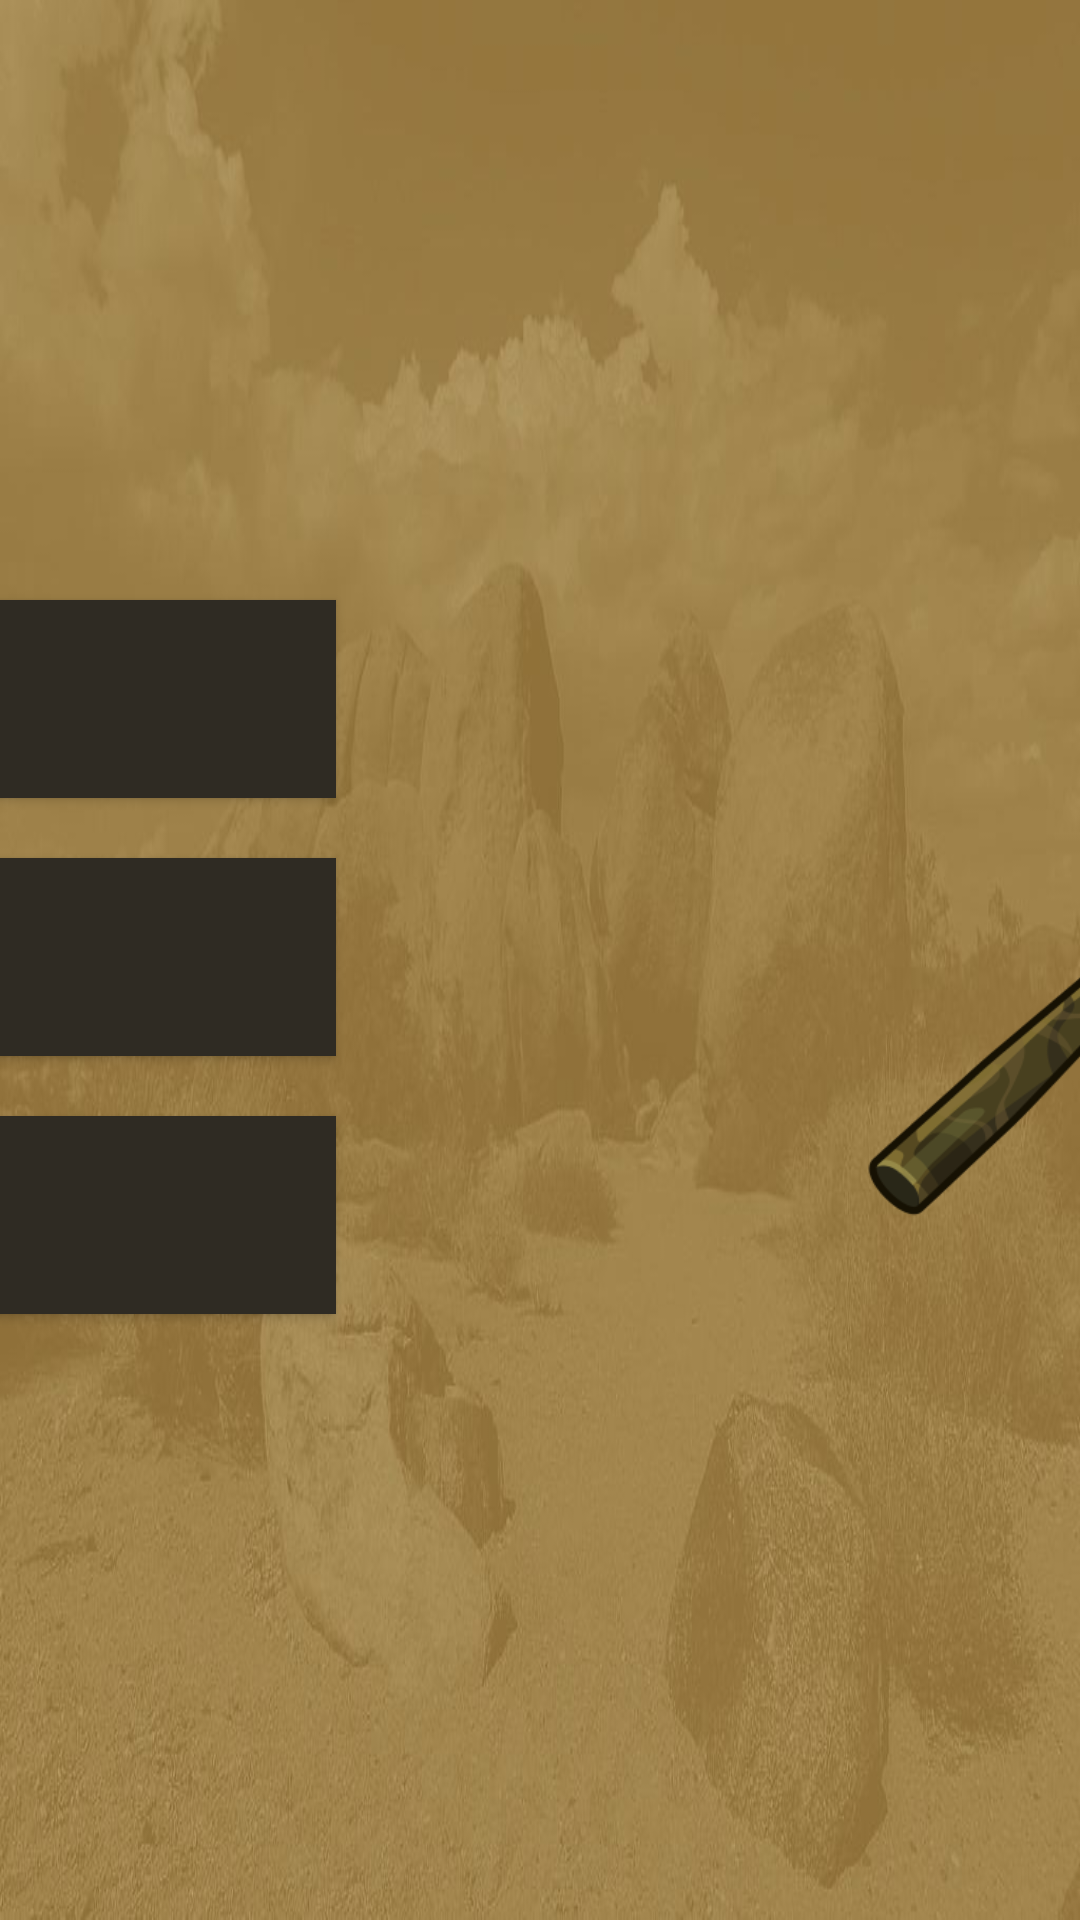

Android layout source for this screen:
<!-- AndroidManifest.xml: application theme AppTheme -->
<!-- res/layout/content_main.xml -->
<?xml version="1.0" encoding="utf-8"?>
<androidx.constraintlayout.widget.ConstraintLayout xmlns:android="http://schemas.android.com/apk/res/android"
    xmlns:app="http://schemas.android.com/apk/res-auto"
    xmlns:tools="http://schemas.android.com/tools"
    android:layout_width="match_parent"
    android:layout_height="match_parent"
    android:background="@drawable/menu_background"
    app:layout_behavior="@string/appbar_scrolling_view_behavior">

    <TextView
        android:id="@+id/mainMenu"
        android:layout_width="wrap_content"
        android:layout_height="wrap_content"
        android:layout_marginBottom="144dp"
        android:fontFamily="@font/rye"
        android:textAlignment="center"
        android:textColor="#FFFFFF"
        android:textSize="18sp"
        app:layout_constraintBottom_toTopOf="@+id/guideline"
        app:layout_constraintEnd_toEndOf="parent"
        app:layout_constraintStart_toStartOf="parent" />

    <Button
        android:id="@+id/playButton"
        android:layout_width="209dp"
        android:layout_height="66dp"
        android:layout_marginEnd="68dp"
        android:layout_marginBottom="20dp"
        android:background="#2F2B23"
        android:fontFamily="@font/rye"
        android:textColor="@color/solid_white"
        app:layout_constraintBottom_toTopOf="@+id/optionsButton"
        app:layout_constraintEnd_toStartOf="@+id/guideline2" />

    <Button
        android:id="@+id/optionsButton"
        android:layout_width="209dp"
        android:layout_height="66dp"
        android:layout_marginEnd="68dp"
        android:background="#2F2B23"
        android:fontFamily="@font/rye"
        android:textColor="@color/solid_white"
        app:layout_constraintBottom_toBottomOf="parent"
        app:layout_constraintEnd_toStartOf="@+id/guideline2"
        app:layout_constraintTop_toTopOf="parent"
        app:layout_constraintVertical_bias="0.498" />

    <Button
        android:id="@+id/helpButton"
        android:layout_width="209dp"
        android:layout_height="66dp"
        android:layout_marginTop="20dp"
        android:layout_marginEnd="68dp"
        android:background="#2F2B23"
        android:fontFamily="@font/rye"
        android:textColor="@color/solid_white"
        app:layout_constraintEnd_toStartOf="@+id/guideline2"
        app:layout_constraintTop_toBottomOf="@+id/optionsButton" />

    <ImageView
        android:id="@+id/imageView"
        android:layout_width="268dp"
        android:layout_height="240dp"
        android:layout_marginStart="68dp"
        app:layout_constraintBottom_toBottomOf="parent"
        app:layout_constraintStart_toStartOf="@+id/guideline2"
        app:layout_constraintTop_toTopOf="parent"
        app:layout_constraintVertical_bias="0.491"
        app:srcCompat="@drawable/pickaxe" />

    <androidx.constraintlayout.widget.Guideline
        android:id="@+id/guideline"
        android:layout_width="wrap_content"
        android:layout_height="wrap_content"
        android:orientation="horizontal"
        app:layout_constraintGuide_percent="0.5" />

    <androidx.constraintlayout.widget.Guideline
        android:id="@+id/guideline2"
        android:layout_width="wrap_content"
        android:layout_height="wrap_content"
        android:orientation="vertical"
        app:layout_constraintGuide_percent="0.499316" />

    <androidx.constraintlayout.widget.Guideline
        android:id="@+id/guideline3"
        android:layout_width="wrap_content"
        android:layout_height="wrap_content"
        android:orientation="vertical"
        app:layout_constraintGuide_begin="190dp" />

    <androidx.constraintlayout.widget.Guideline
        android:id="@+id/guideline4"
        android:layout_width="wrap_content"
        android:layout_height="wrap_content"
        android:orientation="vertical"
        app:layout_constraintGuide_end="190dp" />

</androidx.constraintlayout.widget.ConstraintLayout>
<!-- resources referenced by this layout -->
<resources>
  <color name="solid_white">#ffffff</color>
  <!-- drawable menu_background: jpg bitmap (drawable, 57960 bytes) -->
  <!-- drawable pickaxe: png bitmap (drawable, 52231 bytes) -->
  <style name="AppTheme" parent="Theme.AppCompat.Light.DarkActionBar">
          
          <item name="colorPrimary">#000000</item>
          <item name="colorPrimaryDark">#000000</item>
          <item name="colorAccent">@color/colorAccent</item>
      </style>
  <color name="colorAccent">#03DAC5</color>
</resources>
